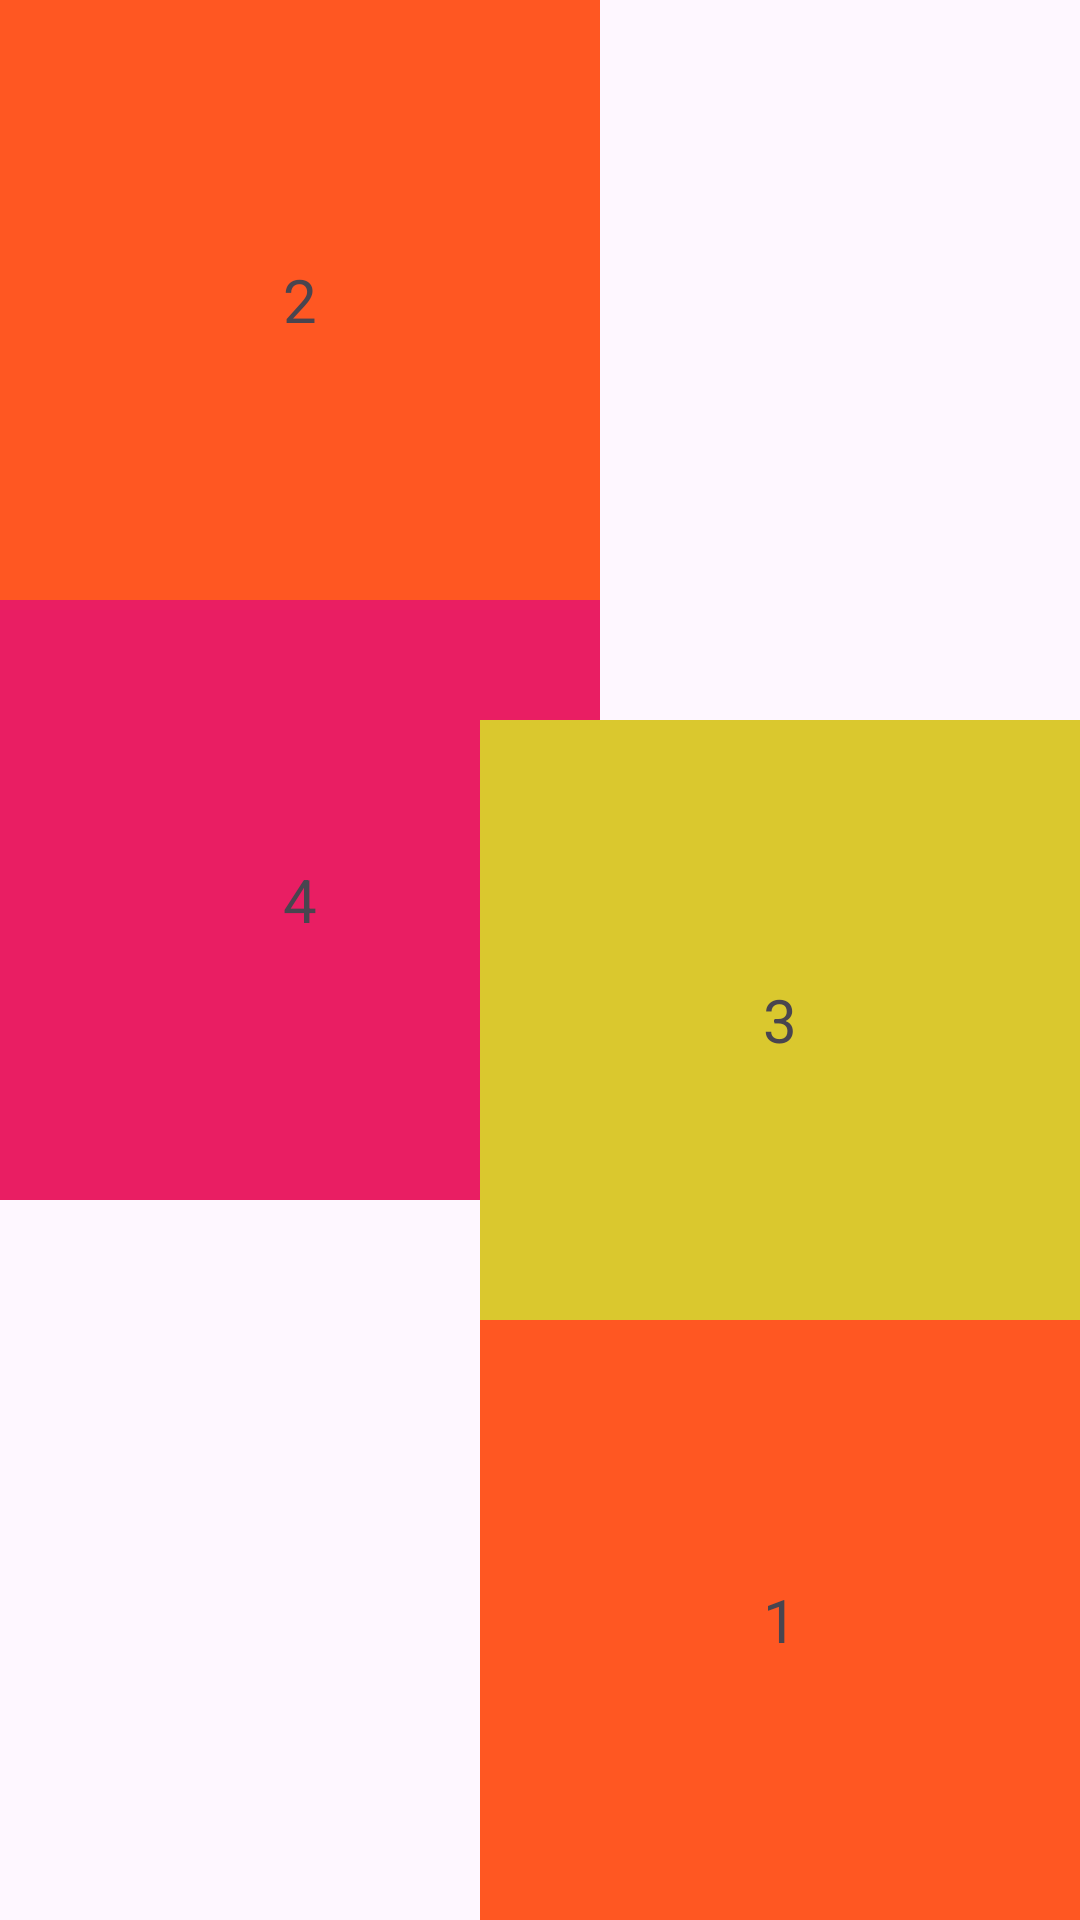

Produce the Android XML layout that renders to this screen, including the resource entries it uses.
<!-- AndroidManifest.xml: application theme Theme.Lab3_PH35325 -->
<!-- res/layout/relativelayout.xml -->
<?xml version="1.0" encoding="utf-8"?>
<RelativeLayout xmlns:android="http://schemas.android.com/apk/res/android"
    android:layout_width="match_parent"
    android:layout_height="match_parent">

    <TextView
        android:id="@+id/box_2"
        android:layout_width="200dp"
        android:layout_height="200dp"
        android:background="#FF5722"
        android:gravity="center"
        android:text="2"
        android:textSize="20sp" />

    <TextView
        android:layout_width="200dp"
        android:layout_height="200dp"
        android:layout_below="@+id/box_2"
        android:background="#E91E63"
        android:gravity="center"
        android:text="4"
        android:textSize="20sp" />


    <TextView
        android:id="@+id/box_3"
        android:layout_width="200dp"
        android:layout_height="200dp"
        android:layout_alignParentEnd="true"
        android:layout_alignParentBottom="true"
        android:background="#FF5722"
        android:gravity="center"
        android:text="1"
        android:textSize="20sp" />


    <TextView
        android:layout_width="200dp"
        android:layout_height="200dp"
        android:layout_above="@+id/box_3"
        android:layout_alignEnd="@+id/box_3"
        android:background="#DAC82E"
        android:gravity="center"
        android:text="3"
        android:textSize="20sp" />
</RelativeLayout>
<!-- resources referenced by this layout -->
<resources>
  <style name="Theme.Lab3_PH35325" parent="Base.Theme.Lab3_PH35325" />
  <style name="Base.Theme.Lab3_PH35325" parent="Theme.Material3.DayNight.NoActionBar">
          
          
      </style>
</resources>
